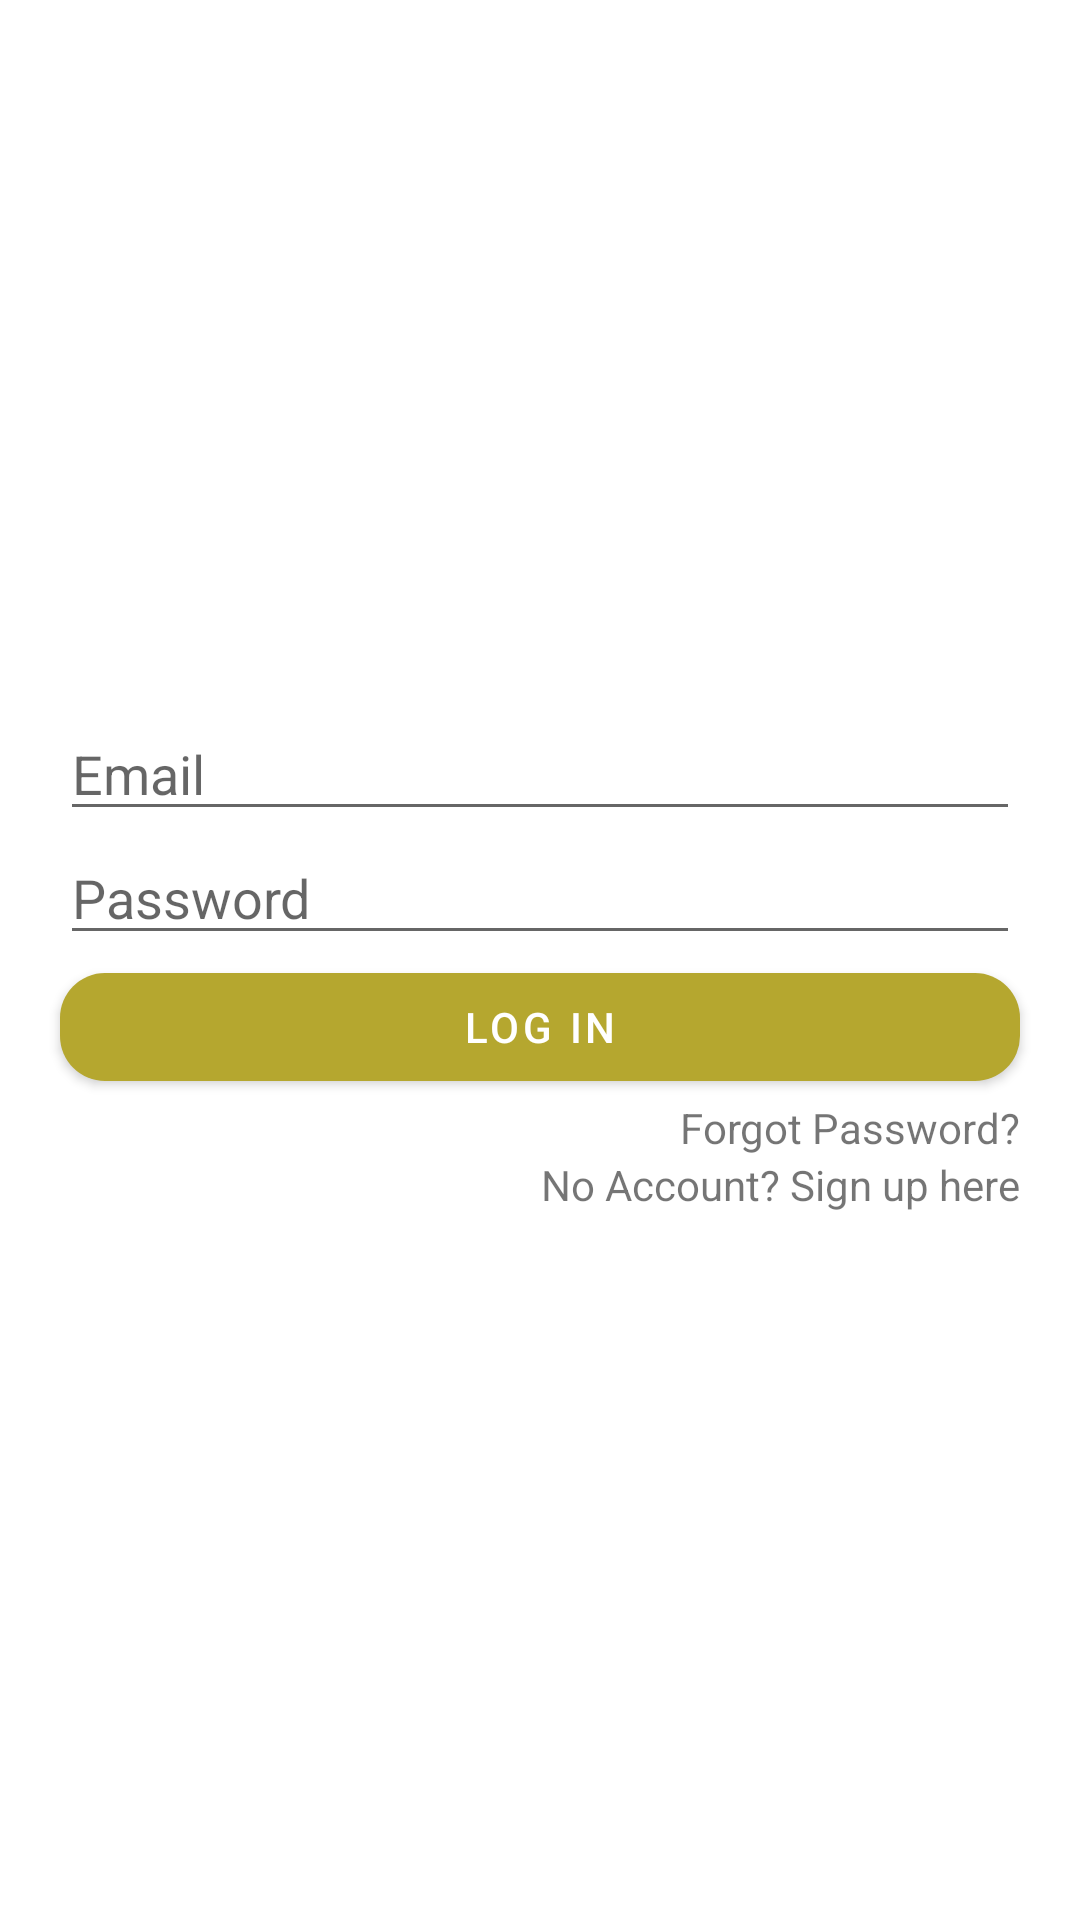

Reconstruct the res/layout file that produces this screen, plus the resources it refers to.
<!-- AndroidManifest.xml: application theme Theme.System_Test -->
<!-- res/layout/activity_log_in.xml -->
<?xml version="1.0" encoding="utf-8"?>
<LinearLayout xmlns:android="http://schemas.android.com/apk/res/android"
    xmlns:app="http://schemas.android.com/apk/res-auto"
    xmlns:tools="http://schemas.android.com/tools"
    android:layout_width="match_parent"
    android:layout_height="match_parent"
    android:orientation="vertical"
    android:gravity="center"
    tools:context=".log_in">


    <EditText
        android:id="@+id/etEmail"
        android:layout_width="match_parent"
        android:layout_height="wrap_content"
        android:hint="Email"
        android:layout_marginHorizontal="20dp"
        android:inputType="textEmailAddress"/>

    <EditText
        android:id="@+id/etPassword"
        android:layout_width="match_parent"
        android:layout_height="wrap_content"
        android:hint="Password"
        android:layout_marginHorizontal="20dp"
        android:inputType="textPassword"/>

    <com.google.android.material.button.MaterialButton
        android:id="@+id/btnLogin"
        android:layout_width="match_parent"
        android:layout_height="wrap_content"
        android:layout_marginHorizontal="20dp"
        app:cornerRadius="15dp"
        android:text="Log In"/>

    <TextView
        android:id="@+id/tvForgotPassword"
        android:layout_width="wrap_content"
        android:layout_height="wrap_content"
        android:layout_gravity="end"
        android:layout_marginHorizontal="20dp"
        android:text="Forgot Password?"/>

    <TextView
        android:id="@+id/tvSignUp"
        android:layout_width="wrap_content"
        android:layout_height="wrap_content"
        android:layout_gravity="end"
        android:layout_marginHorizontal="20dp"
        android:text="No Account? Sign up here"/>



</LinearLayout>
<!-- resources referenced by this layout -->
<resources>
  <style name="Theme.System_Test" parent="Theme.MaterialComponents.DayNight.DarkActionBar">
          
          <item name="colorPrimary">@color/purple_500</item>
          <item name="colorPrimaryVariant">@color/purple_700</item>
          <item name="colorOnPrimary">@color/white</item>
          
          <item name="colorSecondary">@color/teal_200</item>
          <item name="colorSecondaryVariant">@color/teal_700</item>
          <item name="colorOnSecondary">@color/black</item>
          
          <item name="android:statusBarColor" tools:targetApi="l">?attr/colorPrimaryVariant</item>
          
      </style>
  <color name="purple_500">#B5A72F</color>
  <color name="purple_700">#FF3700B3</color>
  <color name="white">#FFFFFFFF</color>
  <color name="teal_200">#FF03DAC5</color>
  <color name="teal_700">#FF018786</color>
  <color name="black">#FF000000</color>
</resources>
